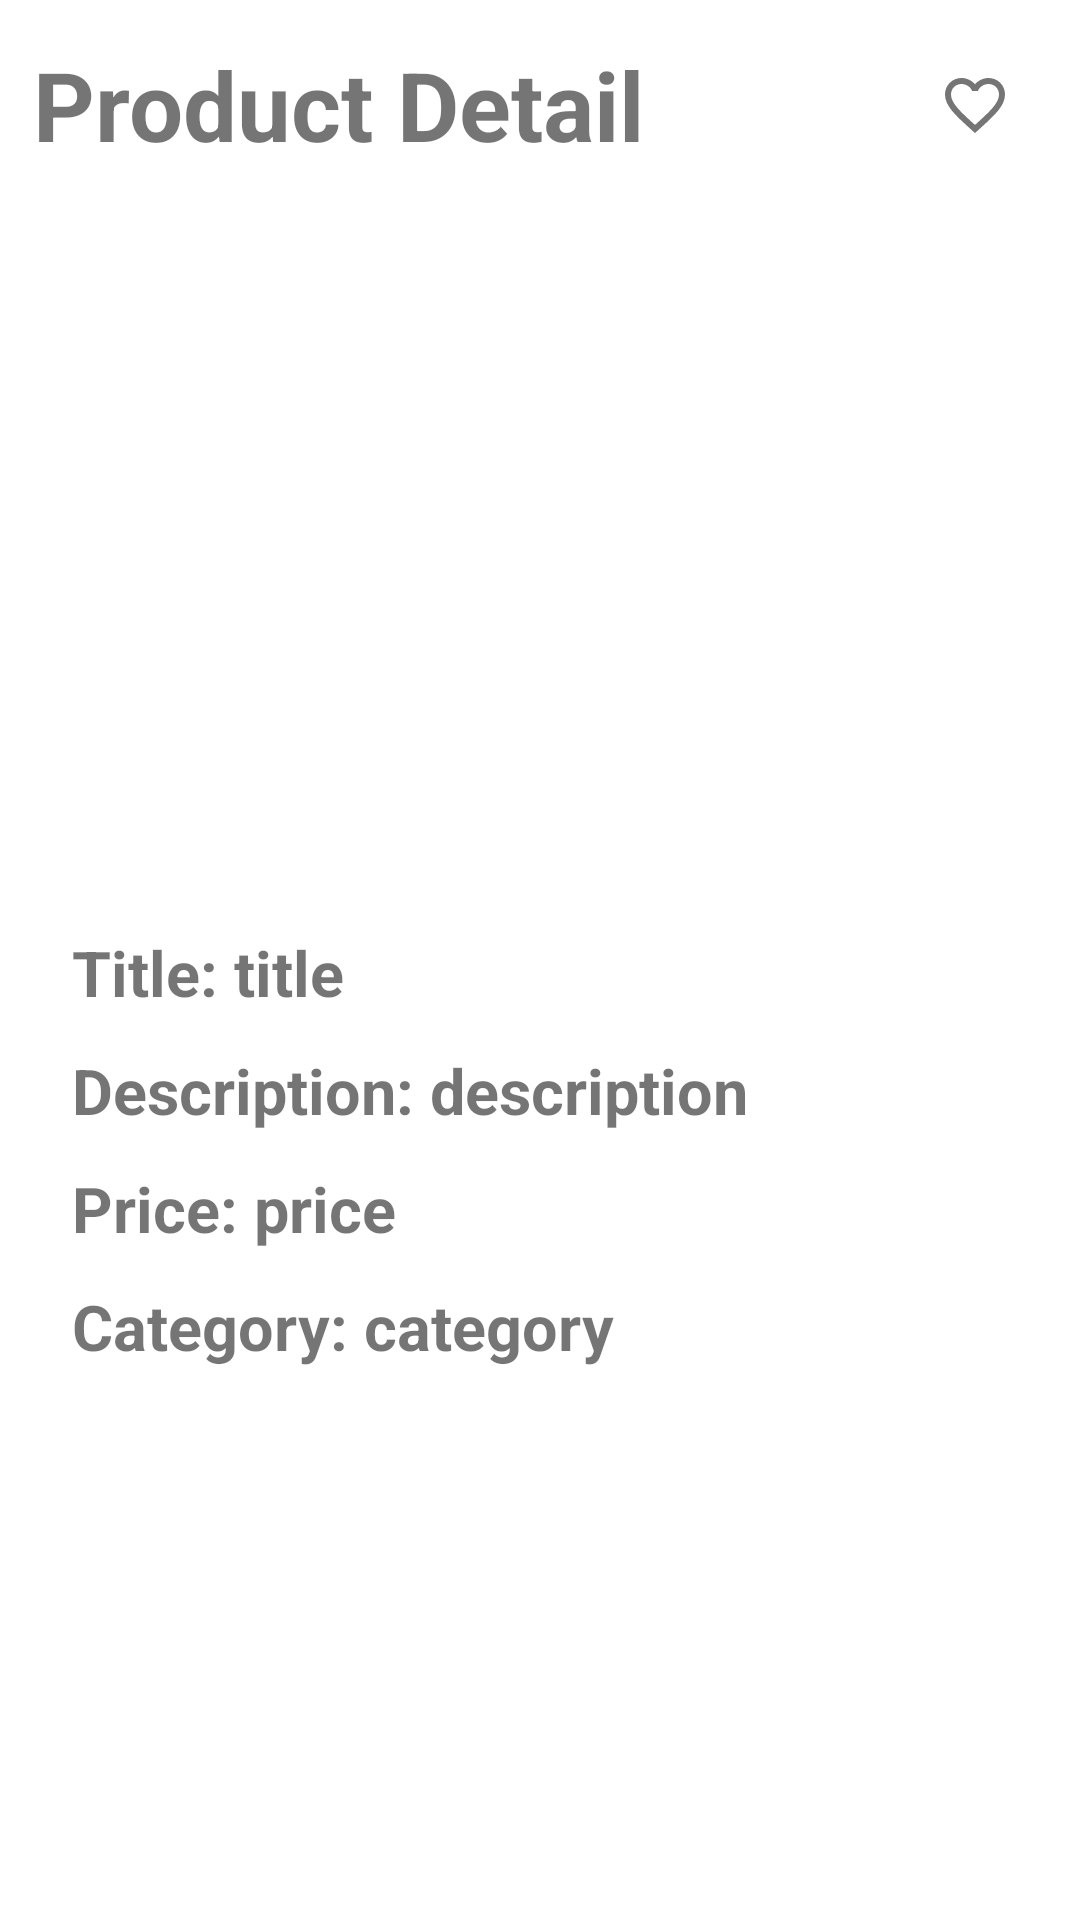

Android layout source for this screen:
<!-- AndroidManifest.xml: application theme Theme.Android_Learning_Tasks -->
<!-- res/layout/product_detail.xml -->
<?xml version="1.0" encoding="utf-8"?>
<LinearLayout
    xmlns:android="http://schemas.android.com/apk/res/android"
    android:layout_width="match_parent"
    android:layout_height="match_parent"
    android:fitsSystemWindows="true"
    android:orientation="vertical"
    android:layout_margin="11dp">

    <LinearLayout
        android:layout_width="match_parent"
        android:layout_height="wrap_content"
        android:orientation="horizontal"
        android:gravity="center_vertical"
        android:layout_margin="11dp">

        <TextView
            android:layout_width="0dp"
            android:layout_height="wrap_content"
            android:layout_weight="1"
            android:text="Product Detail"
            android:textSize="32sp"
            android:textStyle="bold"/>

        <ImageButton
            android:id="@+id/ibFavDetail"
            android:layout_width="48dp"
            android:layout_height="48dp"
            android:background="?attr/selectableItemBackgroundBorderless"
            android:src="@drawable/outline_favorite_24"
            android:contentDescription="Favorite"/>

    </LinearLayout>

    <TextView
        android:id="@+id/tvMessage"
        android:layout_width="match_parent"
        android:layout_height="wrap_content"
        android:text="Error Detail"
        android:textSize="22sp"
        android:visibility="gone"
        android:layout_margin="11dp"/>

    <LinearLayout
        android:id="@+id/llMain"
        android:layout_width="match_parent"
        android:layout_height="wrap_content"
        android:orientation="vertical"
        android:padding="24dp">

        <ImageView
            android:id="@+id/ivImage"
            android:layout_width="200dp"
            android:layout_height="200dp"
            android:layout_marginBottom="16dp"
            android:layout_gravity="center"/>

        <LinearLayout
            android:layout_width="match_parent"
            android:layout_height="wrap_content"
            android:layout_marginBottom="11dp"
            android:orientation="horizontal">

            <TextView
                android:layout_width="wrap_content"
                android:layout_height="wrap_content"
                android:textSize="21sp"
                android:textStyle="bold"
                android:text="Title: "/>

            <TextView
                android:id="@+id/tvTitle"
                android:layout_width="wrap_content"
                android:layout_height="wrap_content"
                android:textSize="21sp"
                android:textStyle="bold"
                android:text="title"/>

        </LinearLayout>

        <LinearLayout
            android:layout_width="match_parent"
            android:layout_height="wrap_content"
            android:layout_marginBottom="11dp"
            android:orientation="horizontal">

            <TextView
                android:layout_width="wrap_content"
                android:layout_height="wrap_content"
                android:textSize="21sp"
                android:textStyle="bold"
                android:text="Description: "/>

            <TextView
                android:id="@+id/tvDescription"
                android:layout_width="wrap_content"
                android:layout_height="wrap_content"
                android:textSize="21sp"
                android:textStyle="bold"
                android:text="description"/>

        </LinearLayout>

        <LinearLayout
            android:layout_width="match_parent"
            android:layout_height="wrap_content"
            android:layout_marginBottom="11dp"
            android:orientation="horizontal">

            <TextView
                android:layout_width="wrap_content"
                android:layout_height="wrap_content"
                android:textSize="21sp"
                android:textStyle="bold"
                android:text="Price: "/>

            <TextView
                android:id="@+id/tvPrice"
                android:layout_width="wrap_content"
                android:layout_height="wrap_content"
                android:textSize="21sp"
                android:textStyle="bold"
                android:text="price"/>

        </LinearLayout>

        <LinearLayout
            android:layout_width="match_parent"
            android:layout_height="wrap_content"
            android:layout_marginBottom="11dp"
            android:orientation="horizontal">

            <TextView
                android:layout_width="wrap_content"
                android:layout_height="wrap_content"
                android:textSize="21sp"
                android:textStyle="bold"
                android:text="Category: "/>

            <TextView
                android:id="@+id/tvCategory"
                android:layout_width="wrap_content"
                android:layout_height="wrap_content"
                android:textSize="21sp"
                android:textStyle="bold"
                android:text="category"/>

        </LinearLayout>

    </LinearLayout>


</LinearLayout>
<!-- resources referenced by this layout -->
<resources>
  <!-- drawable outline_favorite_24 (drawable) -->
  <vector xmlns:android="http://schemas.android.com/apk/res/android"
      android:width="24dp"
      android:height="24dp"
      android:viewportWidth="24"
      android:viewportHeight="24">
    <path
        android:fillColor="#757575"
        android:pathData="M16.5,3c-1.74,0 -3.41,0.81 -4.5,2.09C10.91,3.81 9.24,3 7.5,3 4.42,3 2,5.42 2,8.5c0,3.78 3.4,6.86 8.55,11.54L12,21.35l1.45,-1.32C18.6,15.36 22,12.28 22,8.5 22,5.42 19.58,3 16.5,3zM12.1,18.55l-0.1,0.1l-0.1,-0.1C7.14,14.24 4,11.39 4,8.5C4,6.5 5.5,5 7.5,5c1.54,0 3.04,0.99 3.57,2.36h1.87C13.46,5.99 14.96,5 16.5,5c2,0 3.5,1.5 3.5,3.5C20,11.39 16.86,14.24 12.1,18.55z"/>
  </vector>
  <style name="Theme.Android_Learning_Tasks" parent="Base.Theme.Android_Learning_Tasks" />
  <style name="Base.Theme.Android_Learning_Tasks" parent="Theme.MaterialComponents.DayNight.DarkActionBar">
          
          
      </style>
</resources>
